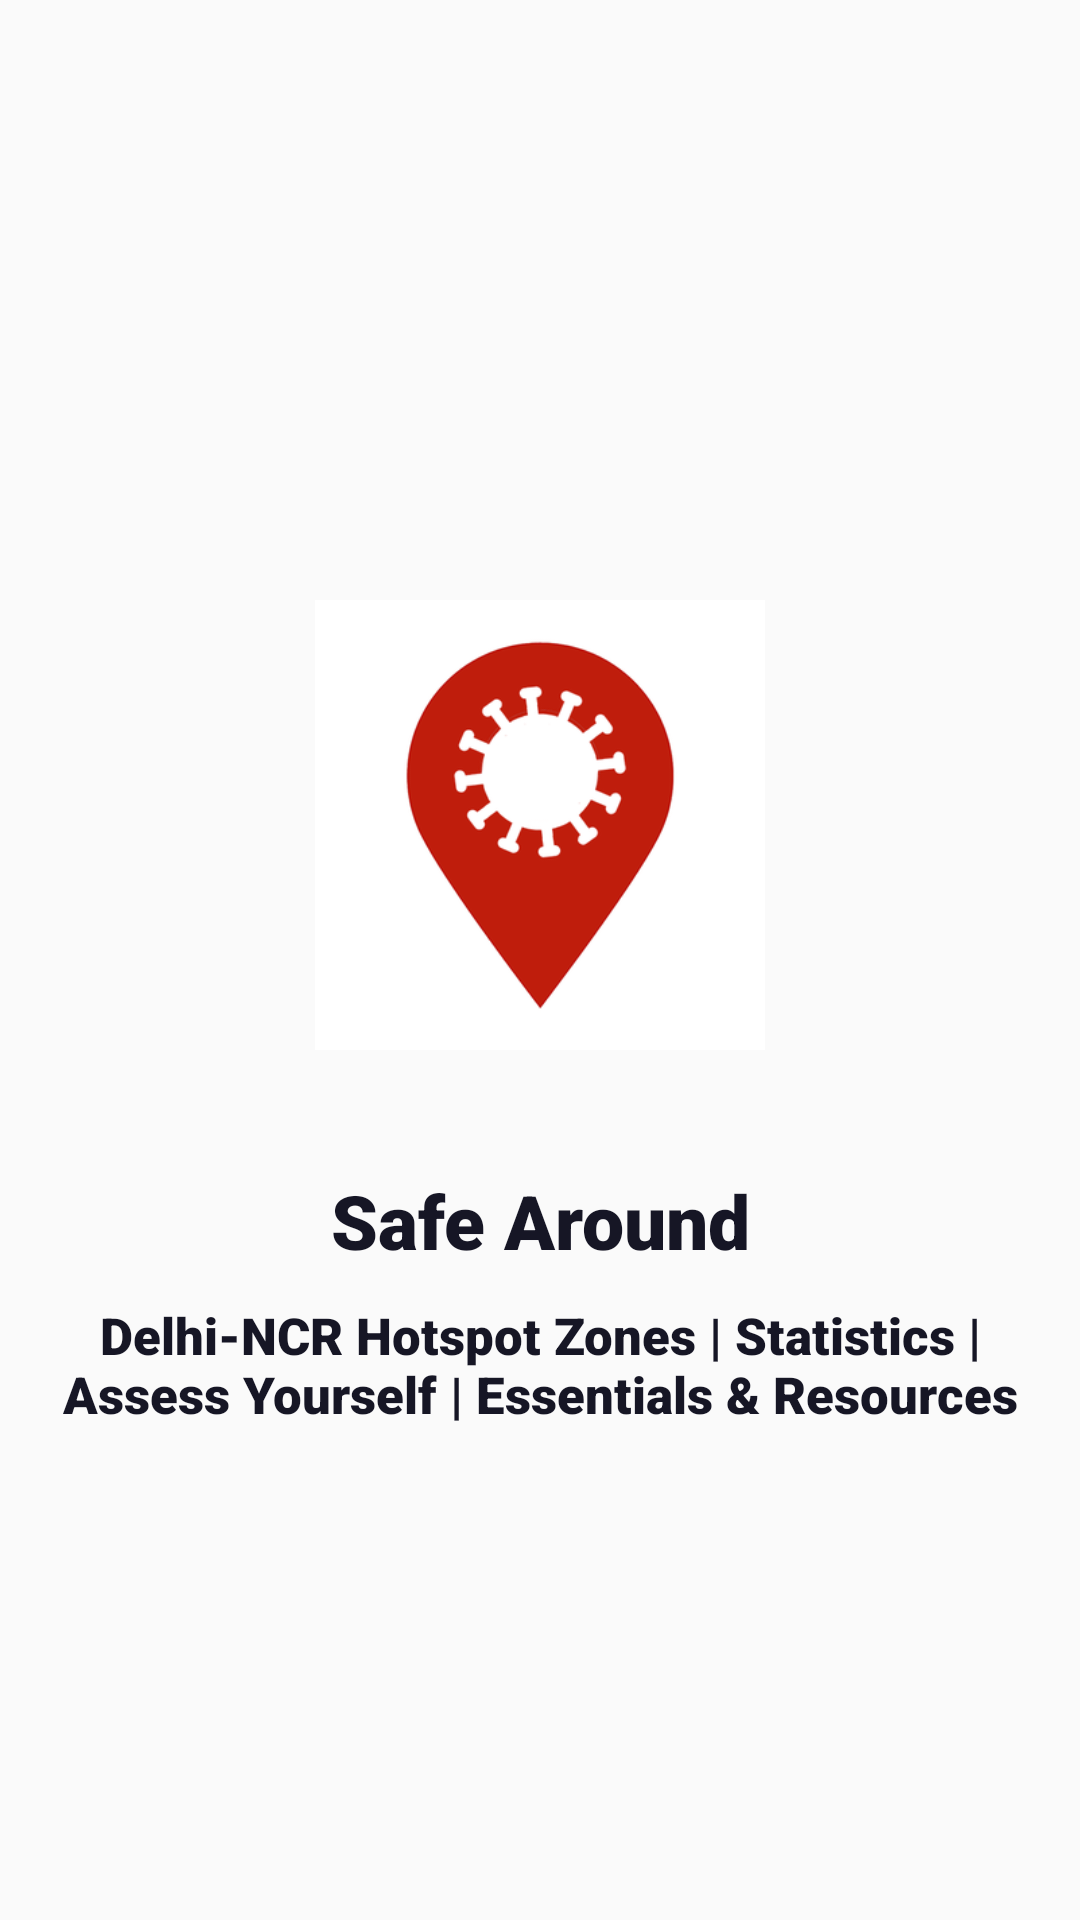

Produce the Android XML layout that renders to this screen, including the resource entries it uses.
<!-- AndroidManifest.xml: application theme AppTheme -->
<!-- res/layout/activity_splash.xml -->
<?xml version="1.0" encoding="utf-8"?>
<RelativeLayout xmlns:android="http://schemas.android.com/apk/res/android"
    xmlns:app="http://schemas.android.com/apk/res-auto"
    xmlns:tools="http://schemas.android.com/tools"
    android:layout_width="match_parent"
    android:layout_height="match_parent"
    tools:context=".Splash">

    <ImageView
        android:layout_marginTop="200dp"
        android:layout_centerHorizontal="true"
        android:id="@+id/splashimg"
        android:layout_width="150dp"
        android:layout_height="150dp"
        android:scaleType="fitXY"
        android:src="@drawable/covid"/>

    <TextView
        android:id="@+id/spname"
        android:layout_width="match_parent"
        android:layout_height="wrap_content"
        android:text="Safe Around"
        android:gravity="center"
        android:textSize="25dp"
        android:layout_marginBottom="10dp"
        android:textStyle="bold"
        android:layout_marginTop="40dp"
        android:textColor="@color/colorPrimary"
        android:fontFamily="sans-serif-black"
        android:layout_below="@id/splashimg"/>

    <TextView
        android:id="@+id/spname2"
        android:layout_width="match_parent"
        android:layout_height="wrap_content"
        android:layout_marginLeft="20dp"
        android:layout_marginRight="20dp"
        android:text="Delhi-NCR Hotspot Zones | Statistics | Assess Yourself | Essentials &amp; Resources"
        android:gravity="center"
        android:textSize="17dp"
        android:textStyle="bold"
        android:textColor="@color/colorPrimary"
        android:fontFamily="sans-serif-black"
        android:layout_below="@id/spname"/>
</RelativeLayout>
<!-- resources referenced by this layout -->
<resources>
  <color name="colorPrimary">#161625</color>
  <!-- drawable covid: png bitmap (drawable-hdpi, 9981 bytes) -->
  <style name="AppTheme" parent="Theme.AppCompat.Light.DarkActionBar">
          
          <item name="colorPrimary">@color/colorPrimary</item>
          <item name="colorPrimaryDark">@color/colorPrimaryDark</item>
          <item name="colorAccent">@color/colorAccent</item>
      </style>
  <color name="colorPrimaryDark">#1294c8</color>
  <color name="colorAccent">#FF4081</color>
</resources>
